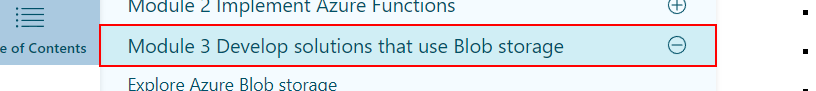
Workflow: GetChapterList

Step 1: Find Element 'DIV' on the list item '*{0}*' in window 'AZ-204T00-A - Developing Solutions for Microsoft Azure | Skillpipe' (msedge.exe)
